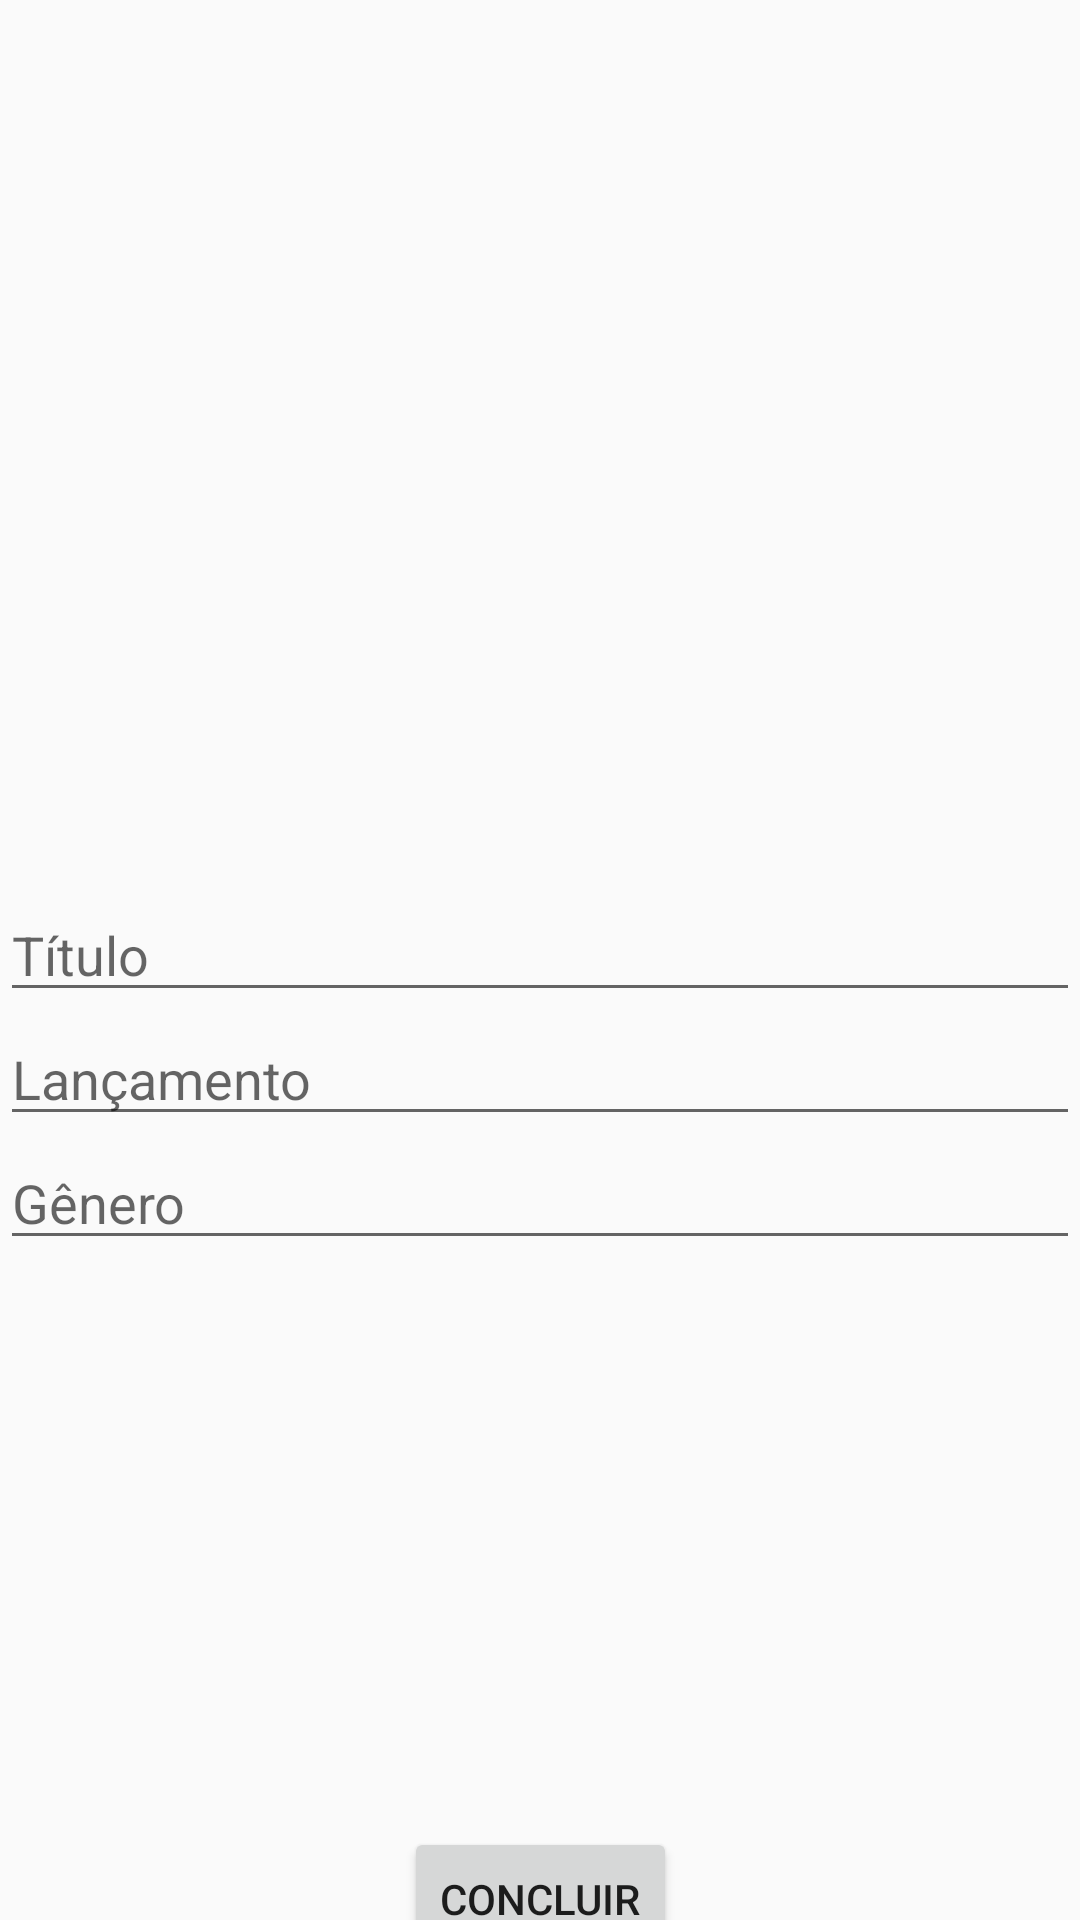

This screen was rendered from an Android layout file. Write that file and the resources it references.
<!-- AndroidManifest.xml: application theme AppTheme -->
<!-- res/layout/film_add.xml -->
<?xml version="1.0" encoding="utf-8"?>
<androidx.constraintlayout.widget.ConstraintLayout
    xmlns:android="http://schemas.android.com/apk/res/android"
    xmlns:app="http://schemas.android.com/apk/res-auto"
    xmlns:tools="http://schemas.android.com/tools"
    android:layout_width="match_parent"
    android:layout_height="match_parent"
    tools:context=".Film.newFilmActivity">

    <ImageView
        android:id="@+id/posterImageView"
        android:layout_width="200dp"
        android:layout_height="200dp"
        android:layout_marginTop="64dp"
        app:layout_constraintTop_toTopOf="parent"
        app:layout_constraintStart_toStartOf="parent"
        app:layout_constraintEnd_toEndOf="parent"/>


    <EditText
        android:id="@+id/titleEditText"
        android:layout_width="match_parent"
        android:layout_height="wrap_content"
        android:hint="Título"
        android:inputType="textPersonName"
        android:layout_marginTop="32dp"
        app:layout_constraintStart_toStartOf="parent"
        app:layout_constraintTop_toBottomOf="@id/posterImageView" />

    <EditText
        android:id="@+id/releasedEditText"
        android:layout_width="match_parent"
        android:layout_height="wrap_content"
        android:hint="Lançamento"
        android:inputType="textPersonName"
        app:layout_constraintStart_toStartOf="parent"
        app:layout_constraintTop_toBottomOf="@+id/titleEditText" />

    <EditText
        android:id="@+id/genreEditText"
        android:layout_width="match_parent"
        android:layout_height="wrap_content"
        android:hint="Gênero"
        android:inputType="textPersonName"
        app:layout_constraintStart_toStartOf="parent"
        app:layout_constraintTop_toBottomOf="@+id/releasedEditText" />

    <Spinner
        android:id="@+id/directorNameSpinner"
        android:layout_width="413dp"
        android:layout_height="42dp"
        android:layout_marginTop="24dp"
        app:layout_constraintStart_toStartOf="parent"
        app:layout_constraintTop_toBottomOf="@+id/genreEditText" />

    <Spinner
        android:id="@+id/actorNameSpinner"
        android:layout_width="413dp"
        android:layout_height="35dp"
        android:layout_marginTop="24dp"
        app:layout_constraintStart_toStartOf="parent"
        app:layout_constraintTop_toBottomOf="@+id/directorNameSpinner" />

    <Button
        android:id="@+id/concluirButton"
        android:layout_width="wrap_content"
        android:layout_height="wrap_content"
        android:text="Concluir"
        android:onClick="concluir"
        android:layout_marginTop="64dp"
        app:layout_constraintTop_toBottomOf="@id/actorNameSpinner"
        app:layout_constraintStart_toStartOf="parent"
        app:layout_constraintEnd_toEndOf="parent"/>
</androidx.constraintlayout.widget.ConstraintLayout>
<!-- resources referenced by this layout -->
<resources>
  <style name="AppTheme" parent="Theme.AppCompat.Light.DarkActionBar">
          
          <item name="colorPrimary">#107869</item>
          <item name="colorPrimaryDark">#08313A</item>
          <item name="colorAccent">#5CD85A</item>
      </style>
</resources>
